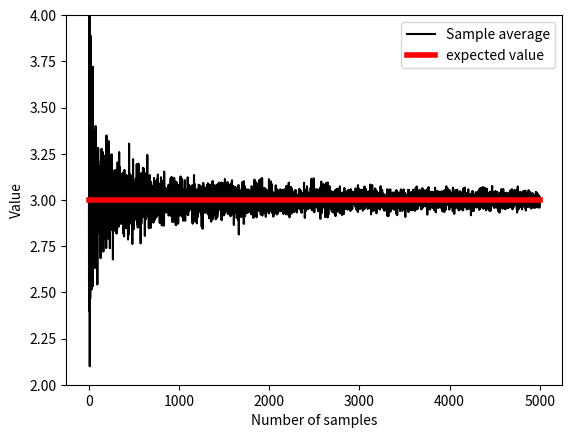
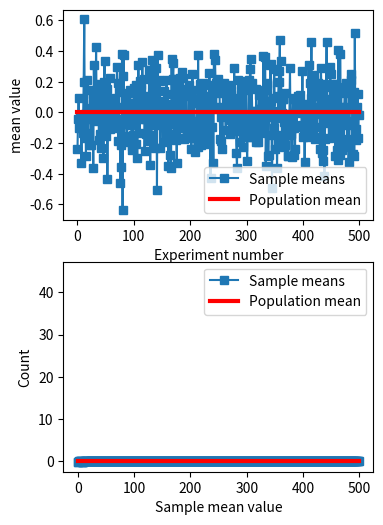

Reproduce these figures in Python, in order.
#!/usr/bin/env python
# coding: utf-8

# # COURSE: Master statistics and machine learning: Intuition, Math, code
# ##### COURSE URL: udemy.com/course/statsml_x/?couponCode=202304 
# ## SECTION: Probability theory
# ### VIDEO: The law of large numbers
# [redacted]

# In[ ]:


# import libraries
import matplotlib.pyplot as plt
import numpy as np


# In[ ]:


## example with rolling a die

# die probabilities (weighted)
f1 = 2/8
f2 = 2/8
f3 = 1/8
f4 = 1/8
f5 = 1/8
f6 = 1/8

# confirm sum to 1
print(f1+f2+f3+f4+f5+f6)

# expected value
expval = 1*f1 + 2*f2 + 3*f3 + 4*f4 + 5*f5 + 6*f6

# generate "population"
population = [ 1, 1, 2, 2, 3, 4, 5, 6 ]
for i in range(20):
    population = np.hstack((population,population))

nPop = len(population)

# draw sample of 8 rolls
sample = np.random.choice(population,8)


# In[ ]:


## experiment: draw larger and larger samples

k = 5000  # maximum number of samples
sampleAve = np.zeros(k)

for i in range(k):
    idx = np.floor(np.random.rand(i+1)*nPop)
    sampleAve[i] = np.mean( population[idx.astype(int)] )


plt.plot(sampleAve,'k')
plt.plot([1,k],[expval,expval],'r',linewidth=4)
plt.xlabel('Number of samples')
plt.ylabel('Value')
plt.ylim([expval-1, expval+1])
plt.legend(('Sample average','expected value'))

# mean of samples converges to population estimate quickly:
print( np.mean(sampleAve) )
print( np.mean(sampleAve[:9]) )


# In[ ]:


## Another example from a previous lecture (sampleVariability) (slightly adapted)

# generate population data with known mean
populationN = 1000000
population = np.random.randn(populationN)
population = population - np.mean(population)  # demean


# get means of samples
samplesize   = 30
numberOfExps = 500
samplemeans  = np.zeros(numberOfExps)

for expi in range(numberOfExps):
    # get a sample and compute its mean
    sampleidx = np.random.randint(0,populationN,samplesize)
    samplemeans[expi] = np.mean(population[ sampleidx ])


# show the results!
fig,ax = plt.subplots(2,1,figsize=(4,6))
ax[0].plot(samplemeans,'s-')
ax[0].plot([0,numberOfExps],[np.mean(population),np.mean(population)],'r',linewidth=3)
ax[0].set_xlabel('Experiment number')
ax[0].set_ylabel('mean value')
ax[0].legend(('Sample means','Population mean'))

ax[1].plot(np.cumsum(samplemeans) / np.arange(1,numberOfExps+1),'s-')
ax[1].plot([0,numberOfExps],[np.mean(population),np.mean(population)],'r',linewidth=3)
ax[1].set_xlabel('Experiment number')
ax[1].set_ylabel('mean value')
ax[1].legend(('Sample means','Population mean'))

plt.show()


# In[ ]:


## some foreshadowing...

plt.hist(samplemeans,30)
plt.xlabel('Sample mean value')
plt.ylabel('Count')
plt.show()

